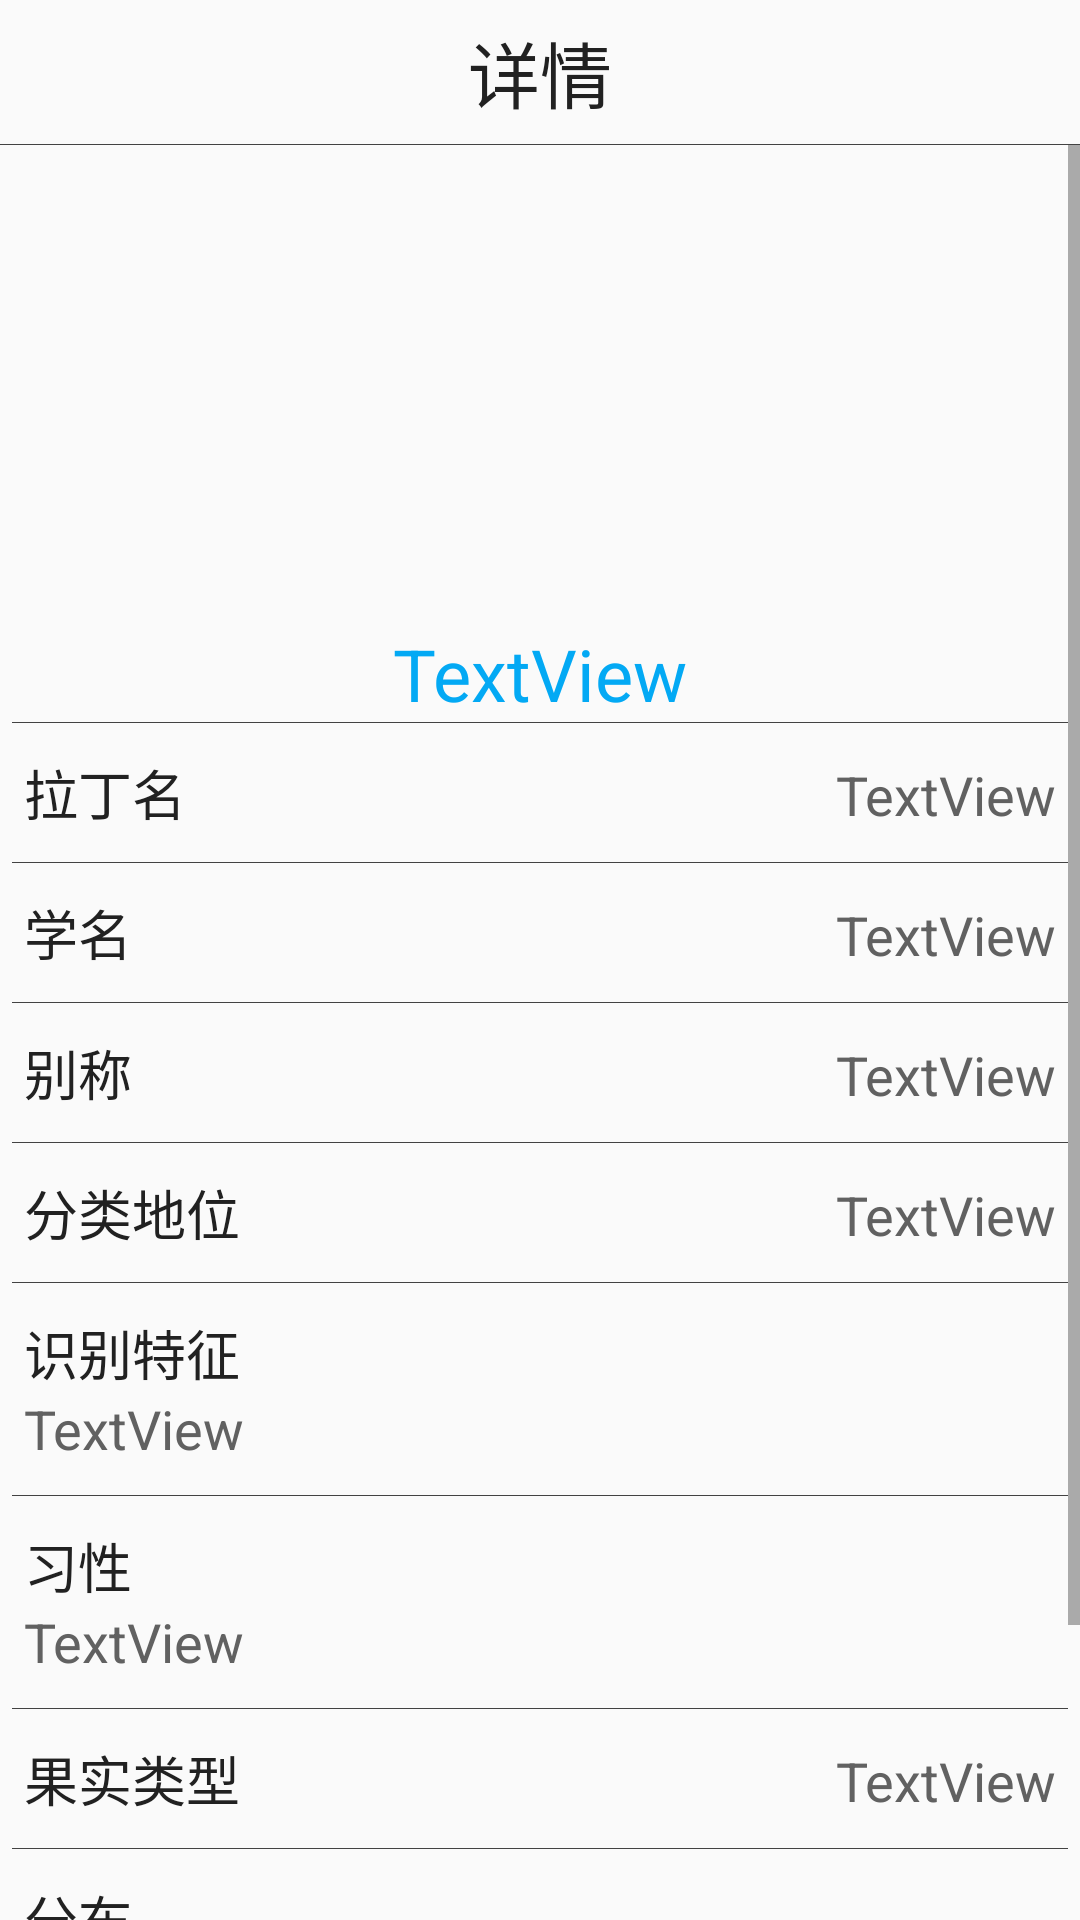

Produce the Android XML layout that renders to this screen, including the resource entries it uses.
<!-- AndroidManifest.xml: application theme AppTheme.NoActionBar -->
<!-- res/layout/activity_plant_detail.xml -->
<?xml version="1.0" encoding="utf-8"?>
<LinearLayout xmlns:android="http://schemas.android.com/apk/res/android"
    xmlns:app="http://schemas.android.com/apk/res-auto"
    xmlns:tools="http://schemas.android.com/tools"
    android:id="@+id/activity_plant_detail"
    style="@style/Layout.Root"
    android:layout_width="match_parent"
    android:layout_height="match_parent"
    android:orientation="vertical"
    tools:context="com.wildlifeoftianjin.ui.activity.PlantDetailActivity">

    <RelativeLayout style="@style/Layout.TopBar">

        <ImageView
            android:id="@+id/imageBack"
            style="@style/Icon.TopBar"
            android:layout_alignParentLeft="true"
            android:onClick="onBack"
            app:srcCompat="@drawable/ic_search" />

        <TextView
            android:id="@+id/textView3"
            android:layout_width="wrap_content"
            android:layout_height="wrap_content"
            android:layout_centerHorizontal="true"
            android:layout_centerVertical="true"
            android:text="@string/label_detail"
            android:textAppearance="@style/Text.TopBar" />

        <ImageView
            android:id="@+id/imageRecord"
            style="@style/Icon.TopBar"
            android:layout_toLeftOf="@+id/imageEdit"
            android:onClick="onRecord"
            app:srcCompat="@drawable/ic_record" />

        <ImageView
            android:id="@+id/imageEdit"
            style="@style/Icon.TopBar"
            android:layout_alignParentRight="false"
            android:layout_toLeftOf="@+id/imageShare"
            android:onClick="onEdit"
            app:srcCompat="@drawable/ic_edit" />

        <ImageView
            android:id="@+id/imageShare"
            style="@style/Icon.TopBar"
            android:layout_alignParentEnd="false"
            android:layout_alignParentRight="true"
            android:onClick="onShare"
            app:srcCompat="@drawable/ic_share" />
    </RelativeLayout>

    <ScrollView
        android:layout_width="match_parent"
        android:layout_height="match_parent">

        <LinearLayout
            style="@style/Layout.Root"
            android:layout_width="match_parent"
            android:layout_height="wrap_content"
            android:orientation="vertical">

            <LinearLayout
                android:layout_width="match_parent"
                android:layout_height="match_parent"
                android:layout_weight="1"
                android:orientation="vertical">

                <view
                    android:id="@+id/pagerPhoto"
                    class="android.support.v4.view.ViewPager"
                    id="@+id/view"
                    layout_width="match_parent"
                    android:layout_width="match_parent"
                    android:layout_height="160dp"
                    android:layout_weight="1"
                    android:scaleType="fitXY" />

                <TextView
                    android:id="@+id/textCreatureName"
                    android:layout_width="wrap_content"
                    android:layout_height="wrap_content"
                    android:layout_gravity="center_horizontal"
                    android:text="TextView"
                    android:textAppearance="@style/Text.Title" />

            </LinearLayout>

            <LinearLayout
                style="@style/Layout.Row"
                android:layout_width="match_parent"
                android:layout_height="match_parent"
                android:orientation="horizontal">

                <TextView
                    android:id="@+id/textView10"
                    style="@style/Text.Normal.Label"
                    android:layout_width="wrap_content"
                    android:layout_height="wrap_content"
                    android:text="@string/label_latin_name" />

                <TextView
                    android:id="@+id/textLatinName"
                    style="@style/Text.Normal.Content"
                    android:layout_width="match_parent"
                    android:layout_height="wrap_content"
                    android:gravity="right"
                    android:text="TextView" />
            </LinearLayout>

            <LinearLayout
                style="@style/Layout.Row"
                android:layout_width="match_parent"
                android:layout_height="match_parent"
                android:orientation="horizontal">

                <TextView
                    style="@style/Text.Normal.Label"
                    android:layout_width="wrap_content"
                    android:layout_height="wrap_content"
                    android:text="@string/label_scientific_name" />

                <TextView
                    android:id="@+id/textScientificName"
                    style="@style/Text.Normal.Content"
                    android:layout_width="match_parent"
                    android:layout_height="wrap_content"
                    android:gravity="right"
                    android:text="TextView" />
            </LinearLayout>

            <LinearLayout
                style="@style/Layout.Row"
                android:layout_width="match_parent"
                android:layout_height="match_parent"
                android:layout_weight="1"
                android:orientation="horizontal">

                <TextView
                    android:id="@+id/textView8"
                    style="@style/Text.Normal.Label"
                    android:layout_width="wrap_content"
                    android:layout_height="wrap_content"
                    android:text="@string/label_nickname" />

                <TextView
                    android:id="@+id/textNickName"
                    style="@style/Text.Normal.Content"
                    android:layout_width="match_parent"
                    android:layout_height="wrap_content"
                    android:gravity="right"
                    android:text="TextView" />
            </LinearLayout>

            <LinearLayout
                style="@style/Layout.Row"
                android:layout_width="match_parent"
                android:layout_height="match_parent"
                android:orientation="horizontal">

                <TextView
                    android:id="@+id/textView15"
                    style="@style/Text.Normal.Label"
                    android:layout_width="wrap_content"
                    android:layout_height="wrap_content"
                    android:text="@string/label_classification" />

                <TextView
                    android:id="@+id/textBodyLength"
                    style="@style/Text.Normal.Content"
                    android:layout_width="match_parent"
                    android:layout_height="wrap_content"
                    android:gravity="right"
                    android:text="TextView" />
            </LinearLayout>

            <LinearLayout
                style="@style/Layout.Row"
                android:layout_width="match_parent"
                android:layout_height="match_parent"
                android:orientation="vertical">

                <TextView
                    android:id="@+id/textView18"
                    style="@style/Text.Normal.Label"
                    android:layout_width="wrap_content"
                    android:layout_height="wrap_content"
                    android:text="@string/label_feature" />

                <TextView
                    android:id="@+id/textOutdoorFeature"
                    android:layout_width="match_parent"
                    android:layout_height="wrap_content"
                    android:text="TextView"
                    android:textAppearance="@style/Text.Normal.Content" />
            </LinearLayout>

            <LinearLayout
                style="@style/Layout.Row"
                android:layout_width="match_parent"
                android:layout_height="match_parent"
                android:layout_weight="1"
                android:orientation="vertical">

                <TextView
                    android:id="@+id/textView19"
                    style="@style/Text.Normal.Label"
                    android:layout_width="wrap_content"
                    android:layout_height="wrap_content"
                    android:text="@string/label_habits" />

                <TextView
                    android:id="@+id/textHabit"
                    android:layout_width="match_parent"
                    android:layout_height="wrap_content"
                    android:text="TextView"
                    android:textAppearance="@style/Text.Normal.Content" />

            </LinearLayout>

            <LinearLayout
                style="@style/Layout.Row"
                android:layout_width="match_parent"
                android:layout_height="match_parent"
                android:layout_weight="1"
                android:orientation="horizontal">

                <TextView
                    android:id="@+id/textView20"
                    style="@style/Text.Normal.Label"
                    android:layout_width="wrap_content"
                    android:layout_height="wrap_content"
                    android:text="@string/label_fruit_type" />

                <TextView
                    android:id="@+id/textFruitType"
                    style="@style/Text.Normal.Content"
                    android:layout_width="match_parent"
                    android:layout_height="wrap_content"
                    android:gravity="right"
                    android:text="TextView" />
            </LinearLayout>

            <LinearLayout
                style="@style/Layout.Row"
                android:layout_width="match_parent"
                android:layout_height="match_parent"
                android:layout_weight="1"
                android:orientation="vertical">

                <TextView
                    style="@style/Text.Normal.Label"
                    android:layout_width="wrap_content"
                    android:layout_height="wrap_content"
                    android:text="@string/label_distribution" />

                <TextView
                    android:id="@+id/textDistribution"
                    android:layout_width="match_parent"
                    android:layout_height="wrap_content"
                    android:text="TextView"
                    android:textAppearance="@style/Text.Normal.Content" />

            </LinearLayout>

            <LinearLayout
                style="@style/Layout.Row"
                android:layout_width="match_parent"
                android:layout_height="match_parent"
                android:layout_weight="1"
                android:orientation="vertical">

                <TextView
                    style="@style/Text.Normal.Label"
                    android:layout_width="wrap_content"
                    android:layout_height="wrap_content"
                    android:text="@string/label_major_value" />

                <TextView
                    android:id="@+id/textMajorValue"
                    android:layout_width="match_parent"
                    android:layout_height="wrap_content"
                    android:text="TextView"
                    android:textAppearance="@style/Text.Normal.Content" />

            </LinearLayout>

        </LinearLayout>
    </ScrollView>

</LinearLayout>
<!-- resources referenced by this layout -->
<resources>
  <!-- drawable ic_edit (drawable) -->
  <vector xmlns:android="http://schemas.android.com/apk/res/android"
      android:width="24dp"
      android:height="24dp"
      android:viewportHeight="24.0"
      android:viewportWidth="24.0">
      <path
          android:fillColor="@color/default_accent_color"
          android:pathData="M3,17.25V21h3.75L17.81,9.94l-3.75,-3.75L3,17.25zM20.71,7.04c0.39,-0.39 0.39,-1.02 0,-1.41l-2.34,-2.34c-0.39,-0.39 -1.02,-0.39 -1.41,0l-1.83,1.83 3.75,3.75 1.83,-1.83z" />
  </vector>
  <string name="label_classification">分类地位</string>
  <string name="label_detail">详情</string>
  <string name="label_distribution">分布</string>
  <string name="label_feature">识别特征</string>
  <string name="label_fruit_type">果实类型</string>
  <string name="label_habits">习性</string>
  <string name="label_latin_name">拉丁名</string>
  <string name="label_major_value">主要价值</string>
  <string name="label_nickname">别称</string>
  <string name="label_scientific_name">学名</string>
  <style name="Layout.Root">
          <item name="android:layout_height">match_parent</item>
          <item name="android:layout_width">match_parent</item>
          <item name="android:divider">@drawable/divider_line</item>
          <item name="android:showDividers">middle</item>
          <item name="android:layout_marginLeft">4dp</item>
          <item name="android:layout_marginRight">4dp</item>
      </style>
  <style name="Layout.Row" parent="Layout">
          <item name="android:layout_height">wrap_content</item>
          <item name="android:layout_width">match_parent</item>
          <item name="android:layout_marginTop">10dp</item>
          <item name="android:layout_marginBottom">10dp</item>
          <item name="android:layout_marginLeft">4dp</item>
          <item name="android:layout_marginRight">4dp</item>
      </style>
  <style name="Layout.TopBar" parent="Layout">
          <item name="android:layout_height">48dp</item>
          <item name="android:layout_width">match_parent</item>
          <item name="android:paddingBottom">4dp</item>
      </style>
  <style name="Text.Normal.Content" parent="Text.Normal">
          <item name="android:textColor">@color/default_secondary_text_color</item>
      </style>
  <style name="Text.Normal.Label" parent="Text.Normal">
          <item name="android:textColor">@color/default_primary_text_color</item>
      </style>
  <style name="Text.Title" parent="Text">
          <item name="android:textSize">24sp</item>
          <item name="android:textColor">@color/default_accent_color</item>
      </style>
  <style name="Text.TopBar" parent="Text">
          <item name="android:textSize">24sp</item>
          <item name="android:textColor">@color/default_primary_text_color</item>
      </style>
  <style name="AppTheme.NoActionBar" parent="Theme.AppCompat.Light.NoActionBar">
          
          <item name="colorAccent">@color/default_accent_color</item>
          <item name="android:colorForeground">@color/default_foreground_color</item>
          <item name="android:textColorPrimary">@color/primary_text_material_light</item>
          <item name="android:textColorSecondary">@color/secondary_text_material_light</item>
      </style>
  <color name="default_accent_color">#03a9f4</color>
  <!-- drawable divider_line (drawable) -->
  <?xml version="1.0" encoding="utf-8"?>
  <shape xmlns:android="http://schemas.android.com/apk/res/android">
      android:shape="rectangle" >
      <size
          android:width="1px"
          android:height="1px" />
  
      <solid android:color="#424242" />
  </shape>
  <style name="Layout" />
  <style name="Text.Normal" parent="Text">
          <item name="android:textSize">18sp</item>
      </style>
  <color name="default_secondary_text_color">#616161</color>
  <color name="default_primary_text_color">#212121</color>
  <style name="Text" parent="@style/TextAppearance.AppCompat.Medium" />
  <color name="default_foreground_color">#212121</color>
</resources>
